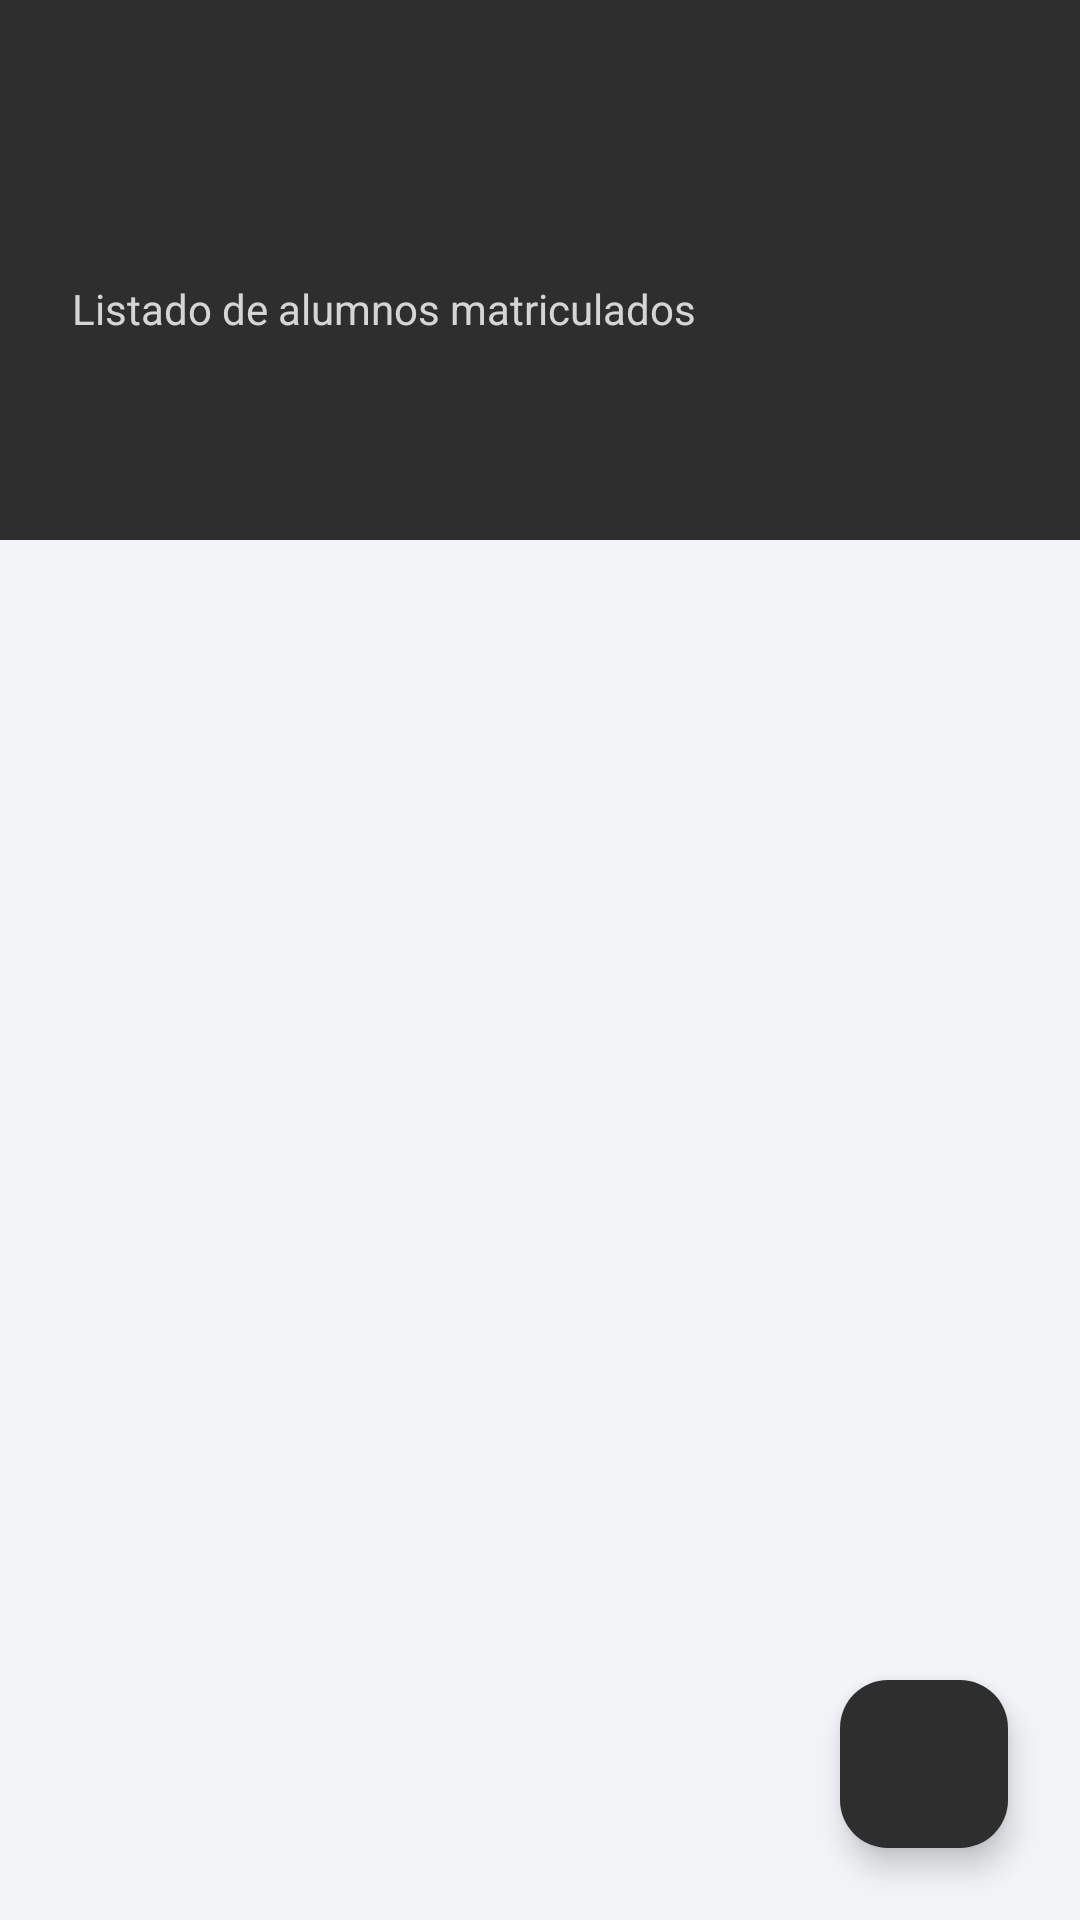

The Android layout XML behind this screen, and the referenced resources:
<!-- AndroidManifest.xml: application theme Theme.TareaAlumnoCurso -->
<!-- res/layout/fragment_list_alumnos.xml -->
<?xml version="1.0" encoding="utf-8"?>
<androidx.constraintlayout.widget.ConstraintLayout xmlns:android="http://schemas.android.com/apk/res/android"
    xmlns:app="http://schemas.android.com/apk/res-auto"
    xmlns:tools="http://schemas.android.com/tools"
    android:layout_width="match_parent"
    android:layout_height="match_parent"
    android:background="#F2F4F8"> <View
    android:id="@+id/headerBackground"
    android:layout_width="match_parent"
    android:layout_height="180dp"
    android:background="@color/fondo_view_holder"
    app:layout_constraintTop_toTopOf="parent" />
    <TextView
        android:id="@+id/txtTituloAlumnos"
        android:layout_width="0dp"
        android:layout_height="wrap_content"
        tools:text="Programación Multimedia"
        android:textSize="28sp"
        android:textStyle="bold"
        android:textColor="@color/white"
        android:layout_marginStart="24dp"
        android:layout_marginEnd="24dp"
        android:layout_marginTop="48dp"
        android:maxLines="2"
        android:ellipsize="end"
        app:layout_constraintStart_toStartOf="parent"
        app:layout_constraintEnd_toEndOf="parent"
        app:layout_constraintTop_toTopOf="parent"/>

    <TextView
        android:layout_width="wrap_content"
        android:layout_height="wrap_content"
        android:text="Listado de alumnos matriculados"
        android:textColor="#CCFFFFFF"
        android:textSize="14sp"
        android:layout_marginTop="8dp"
        app:layout_constraintStart_toStartOf="@+id/txtTituloAlumnos"
        app:layout_constraintTop_toBottomOf="@+id/txtTituloAlumnos"/>

    <androidx.recyclerview.widget.RecyclerView
        android:id="@+id/recyclerView"
        android:layout_width="match_parent"
        android:layout_height="0dp"
        android:layout_marginTop="24dp"
        android:clipToPadding="false"
        android:paddingBottom="80dp"
        app:layoutManager="androidx.recyclerview.widget.LinearLayoutManager"
        app:layout_constraintTop_toBottomOf="@+id/headerBackground"
        app:layout_constraintBottom_toBottomOf="parent"
        app:layout_constraintStart_toStartOf="parent"
        app:layout_constraintEnd_toEndOf="parent"
        tools:listitem="@layout/alumno_view_holder"
        />

    <com.google.android.material.floatingactionbutton.FloatingActionButton
        android:id="@+id/btnNuevoAlumno"
        android:layout_width="wrap_content"
        android:layout_height="wrap_content"
        android:layout_margin="24dp"
        android:src="@drawable/user_add"
        app:backgroundTint="@color/fondo_view_holder"
        app:tint="@color/white"
        app:layout_constraintBottom_toBottomOf="parent"
        app:layout_constraintRight_toRightOf="parent"
        />

</androidx.constraintlayout.widget.ConstraintLayout>
<!-- res/layout/alumno_view_holder.xml (included above) -->
<?xml version="1.0" encoding="utf-8"?>
<androidx.cardview.widget.CardView xmlns:android="http://schemas.android.com/apk/res/android"
    xmlns:app="http://schemas.android.com/apk/res-auto"
    xmlns:tools="http://schemas.android.com/tools"
    android:layout_width="match_parent"
    android:layout_height="wrap_content"
    android:layout_marginHorizontal="16dp"
    android:layout_marginVertical="6dp"
    app:cardCornerRadius="16dp"
    app:cardElevation="2dp"
    app:cardBackgroundColor="@color/white">

    <androidx.constraintlayout.widget.ConstraintLayout
        android:layout_width="match_parent"
        android:layout_height="wrap_content"
        android:padding="16dp">

        <ImageView
            android:id="@+id/imgAvatar"
            android:layout_width="48dp"
            android:layout_height="48dp"
            android:src="@drawable/user_add"
            app:tint="#546E7A"
            android:background="@drawable/bg_nota_circle"
            android:backgroundTint="#F5F5F5"
            android:padding="10dp"
            app:layout_constraintStart_toStartOf="parent"
            app:layout_constraintTop_toTopOf="parent" />

        <TextView
            android:id="@+id/tvNombre"
            android:layout_width="0dp"
            android:layout_height="wrap_content"
            tools:text="Nombre del Alumno"
            android:textSize="16sp"
            android:textStyle="bold"
            android:textColor="#263238"
            android:layout_marginStart="16dp"
            android:layout_marginEnd="8dp"
            app:layout_constraintStart_toEndOf="@+id/imgAvatar"
            app:layout_constraintTop_toTopOf="@+id/imgAvatar"
            app:layout_constraintEnd_toStartOf="@+id/imgArrow"/>

        <TextView
            android:id="@+id/tvCurso"
            android:layout_width="0dp"
            android:layout_height="wrap_content"
            tools:text="2º DAM"
            android:textSize="14sp"
            android:textColor="#90A4AE"
            app:layout_constraintStart_toStartOf="@+id/tvNombre"
            app:layout_constraintTop_toBottomOf="@+id/tvNombre"
            app:layout_constraintEnd_toEndOf="@+id/tvNombre"/>

        <ImageView
            android:id="@+id/imgArrow"
            android:layout_width="24dp"
            android:layout_height="24dp"
            android:src="@android:drawable/arrow_down_float"
            app:tint="#B0BEC5"
            app:layout_constraintEnd_toEndOf="parent"
            app:layout_constraintTop_toTopOf="@+id/imgAvatar"
            app:layout_constraintBottom_toBottomOf="@+id/imgAvatar"/>


        <androidx.constraintlayout.widget.ConstraintLayout
            android:id="@+id/layoutDetalles"
            android:layout_width="match_parent"
            android:layout_height="wrap_content"
            android:visibility="gone"
            android:layout_marginTop="16dp"
            app:layout_constraintTop_toBottomOf="@+id/imgAvatar">

            <View
                android:id="@+id/separator"
                android:layout_width="match_parent"
                android:layout_height="1dp"
                android:background="#F5F5F5"
                app:layout_constraintTop_toTopOf="parent"/>

            <TextView
                android:id="@+id/lblNota"
                android:layout_width="wrap_content"
                android:layout_height="wrap_content"
                android:text="Nota Final"
                android:textSize="12sp"
                android:textColor="#90A4AE"
                android:layout_marginTop="16dp"
                app:layout_constraintStart_toStartOf="parent"
                app:layout_constraintTop_toBottomOf="@+id/separator"/>

            <TextView
                android:id="@+id/tvNota"
                android:layout_width="50dp"
                android:layout_height="50dp"
                android:background="@drawable/bg_nota_circle"
                tools:text="9.5"
                android:gravity="center"
                android:textSize="18sp"
                android:textStyle="bold"
                android:textColor="#13AD6E"
                android:layout_marginTop="8dp"
                app:layout_constraintStart_toStartOf="parent"
                app:layout_constraintTop_toBottomOf="@+id/lblNota"
                app:layout_constraintBottom_toBottomOf="parent"/>

            <com.google.android.material.button.MaterialButton
                android:id="@+id/btnEliminar"
                style="@style/Widget.MaterialComponents.Button.TextButton"
                android:layout_width="wrap_content"
                android:layout_height="wrap_content"
                android:text="Borrar"
                android:textColor="#FF5252"
                app:icon="@android:drawable/ic_delete"
                app:iconTint="#FF5252"
                app:layout_constraintEnd_toEndOf="parent"
                app:layout_constraintBottom_toBottomOf="parent"
                app:layout_constraintTop_toTopOf="@+id/tvNota"/>

            <com.google.android.material.button.MaterialButton
                android:id="@+id/btnModificar"
                style="@style/Widget.MaterialComponents.Button.TextButton"
                android:layout_width="wrap_content"
                android:layout_height="wrap_content"
                android:text="Editar"
                android:textColor="#13AD6E"
                app:icon="@android:drawable/ic_menu_edit"
                app:iconTint="#13AD6E"
                android:layout_marginEnd="8dp"
                app:layout_constraintEnd_toStartOf="@+id/btnEliminar"
                app:layout_constraintBottom_toBottomOf="parent"
                app:layout_constraintTop_toTopOf="@+id/tvNota"/>

        </androidx.constraintlayout.widget.ConstraintLayout>

    </androidx.constraintlayout.widget.ConstraintLayout>
</androidx.cardview.widget.CardView>
<!-- resources referenced by this layout -->
<resources>
  <color name="fondo_view_holder">#2E2E2E</color>
  <color name="white">#FFFFFFFF</color>
  <!-- drawable bg_nota_circle (drawable) -->
  <?xml version="1.0" encoding="utf-8"?>
  <shape xmlns:android="http://schemas.android.com/apk/res/android"
      android:shape="oval">
      <solid android:color="#E0F2F1"/> <stroke android:width="2dp" android:color="#13AD6E"/> <size android:width="40dp" android:height="40dp"/>
  </shape>
  <style name="Theme.TareaAlumnoCurso" parent="Base.Theme.TareaAlumnoCurso" />
  <style name="Base.Theme.TareaAlumnoCurso" parent="Theme.Material3.DayNight.NoActionBar">
          
          
      </style>
</resources>
